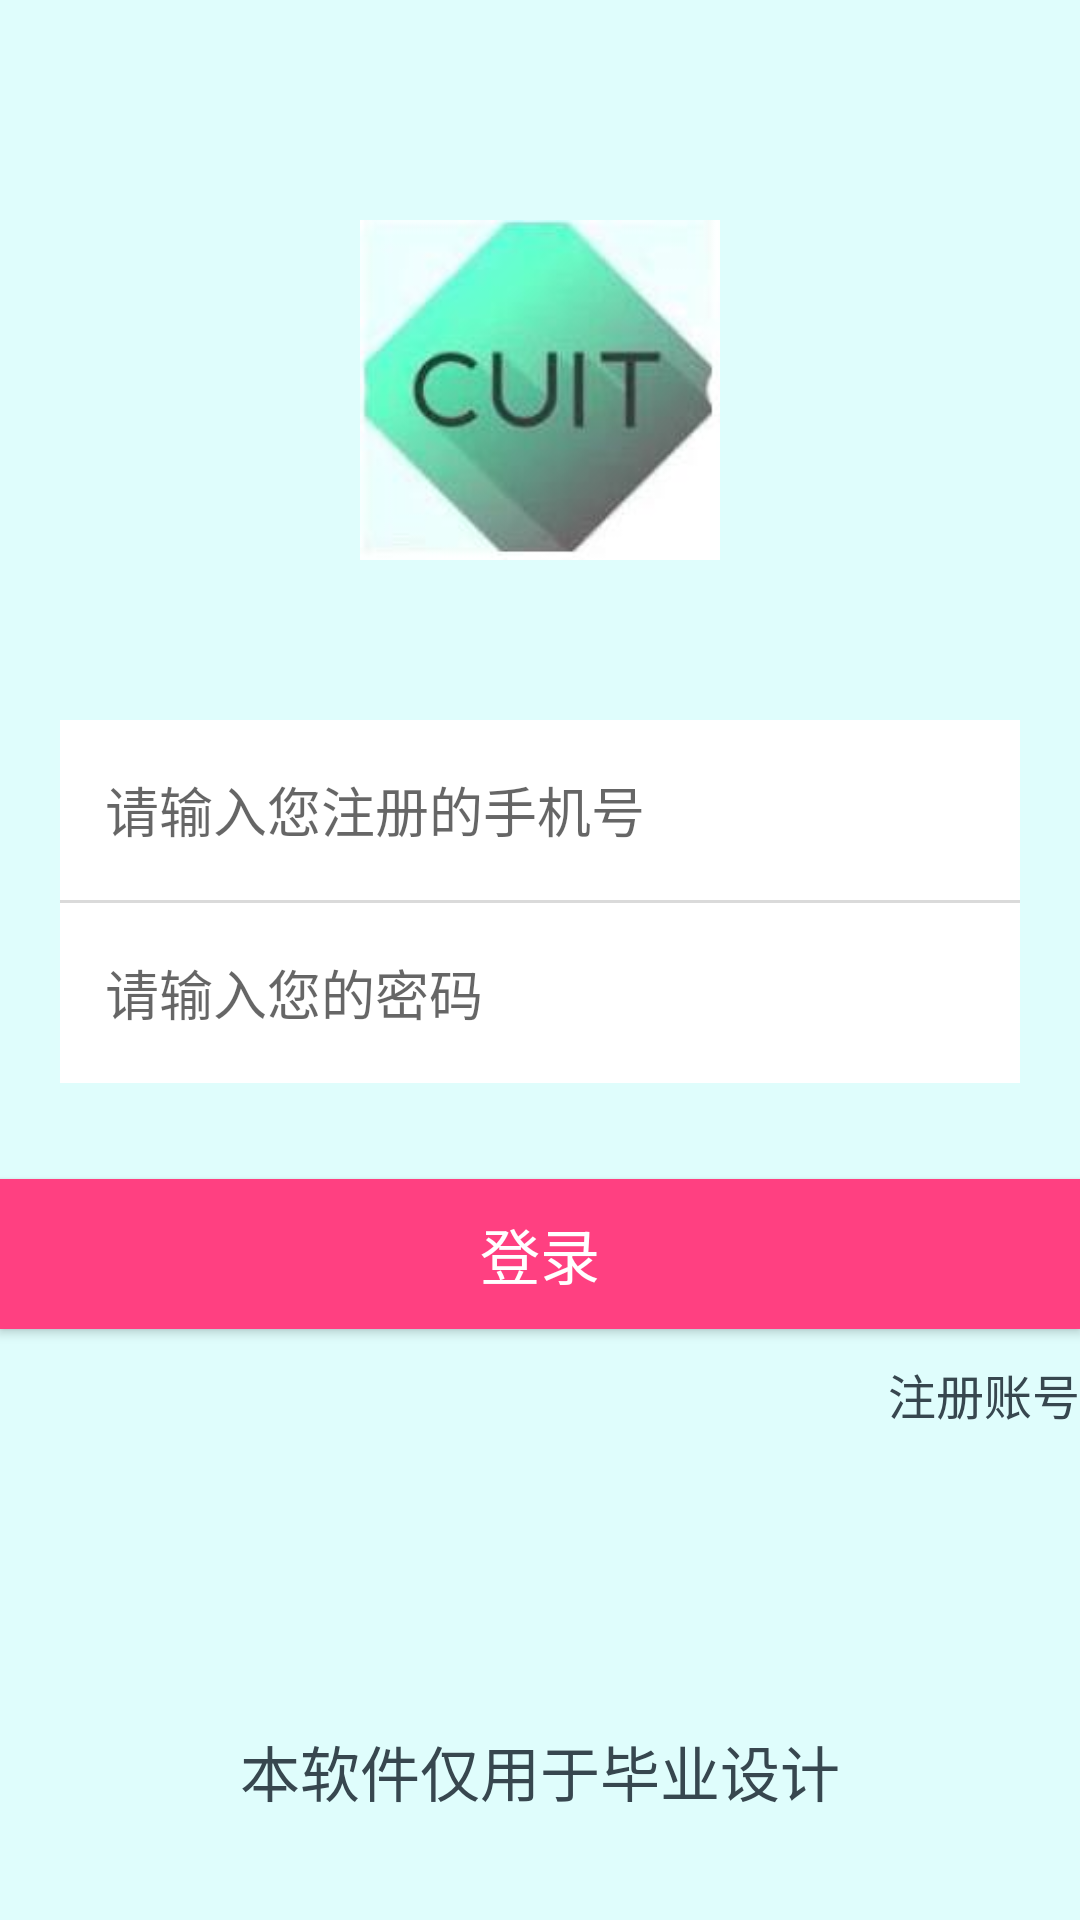

Write the Android layout XML for this screen, with the resource values it uses.
<!-- AndroidManifest.xml: application theme AppTheme -->
<!-- res/layout/activity_login.xml -->
<?xml version="1.0" encoding="utf-8"?>
<RelativeLayout
    xmlns:android="http://schemas.android.com/apk/res/android"
    android:background="@color/colorPrimary"
    android:layout_width="match_parent"
    android:layout_height="match_parent">

    <ImageView
        android:id="@+id/imageView"
        android:layout_width="120dp"
        android:layout_height="120dp"
        android:layout_alignParentTop="true"
        android:layout_centerHorizontal="true"
        android:layout_marginTop="70dp"
        android:src="@drawable/timg" />

    <EditText
        android:id="@+id/edit_username_login"
        android:layout_width="match_parent"
        android:layout_height="60dp"
        android:layout_below="@+id/imageView"
        android:layout_centerHorizontal="true"
        android:layout_marginLeft="20dp"
        android:layout_marginTop="50dp"
        android:layout_marginRight="20dp"
        android:background="#FFFF"
        android:hint="请输入您注册的手机号"
        android:paddingLeft="15dp"
        android:paddingRight="15dp" />
    <TextView
        android:layout_marginLeft="20dp"
        android:layout_marginRight="20dp"
        android:background="#dadada"
        android:id="@+id/hint"
        android:layout_below="@id/edit_username_login"
        android:layout_width="match_parent"
        android:layout_height="1dp"/>

    <EditText

        android:layout_marginRight="20dp"
        android:id="@+id/edit_password_login"
        android:layout_width="match_parent"
        android:layout_height="60dp"
        android:layout_alignStart="@+id/edit_username_login"
        android:layout_below="@+id/hint"
        android:background="#ffffff"
        android:hint="请输入您的密码"
        android:inputType="textPassword"
        android:paddingLeft="15dp"
        android:paddingRight="15dp" />

    <Button
        android:id="@+id/login"
        android:layout_width="match_parent"
        android:layout_height="50dp"
        android:layout_below="@+id/edit_password_login"
        android:layout_alignParentStart="true"
        android:layout_marginStart="0dp"
        android:layout_marginLeft="20dp"
        android:layout_marginTop="32dp"
        android:layout_marginRight="20dp"
        android:background="@color/colorAccent"
        android:gravity="center"
        android:text="登录"
        android:textColor="#ffff"
        android:textSize="20sp" />


    <TextView
        android:textColor="@color/colorPrimaryDark"
        android:text="注册账号"
        android:layout_width="wrap_content"
        android:layout_height="wrap_content"
        android:id="@+id/register_btn_text"
        android:layout_marginTop="10dp"
        android:layout_below="@+id/login"
        android:textSize="16sp"
        android:layout_centerVertical="true"
        android:layout_alignEnd="@+id/login"/>
    <TextView
        android:layout_marginBottom="35dp"
        android:layout_alignParentBottom="true"
        android:gravity="center_horizontal"
        android:textSize="20sp"
        android:textColor="@color/colorPrimaryDark"
        android:text="本软件仅用于毕业设计"
        android:layout_width="match_parent"
        android:layout_height="wrap_content" />
</RelativeLayout>
<!-- resources referenced by this layout -->
<resources>
  <color name="colorAccent">#FF4081</color>
  <color name="colorPrimary">#dffdfc</color>
  <color name="colorPrimaryDark">#37474f</color>
  <!-- drawable timg: jpg bitmap (drawable, 3650 bytes) -->
  <style name="AppTheme" parent="Theme.AppCompat.Light.NoActionBar">
          
          <item name="colorPrimary">#37474f</item>
          <item name="colorPrimaryDark">#37474f</item>
          <item name="colorAccent">@color/colorAccent</item>
      </style>
</resources>
